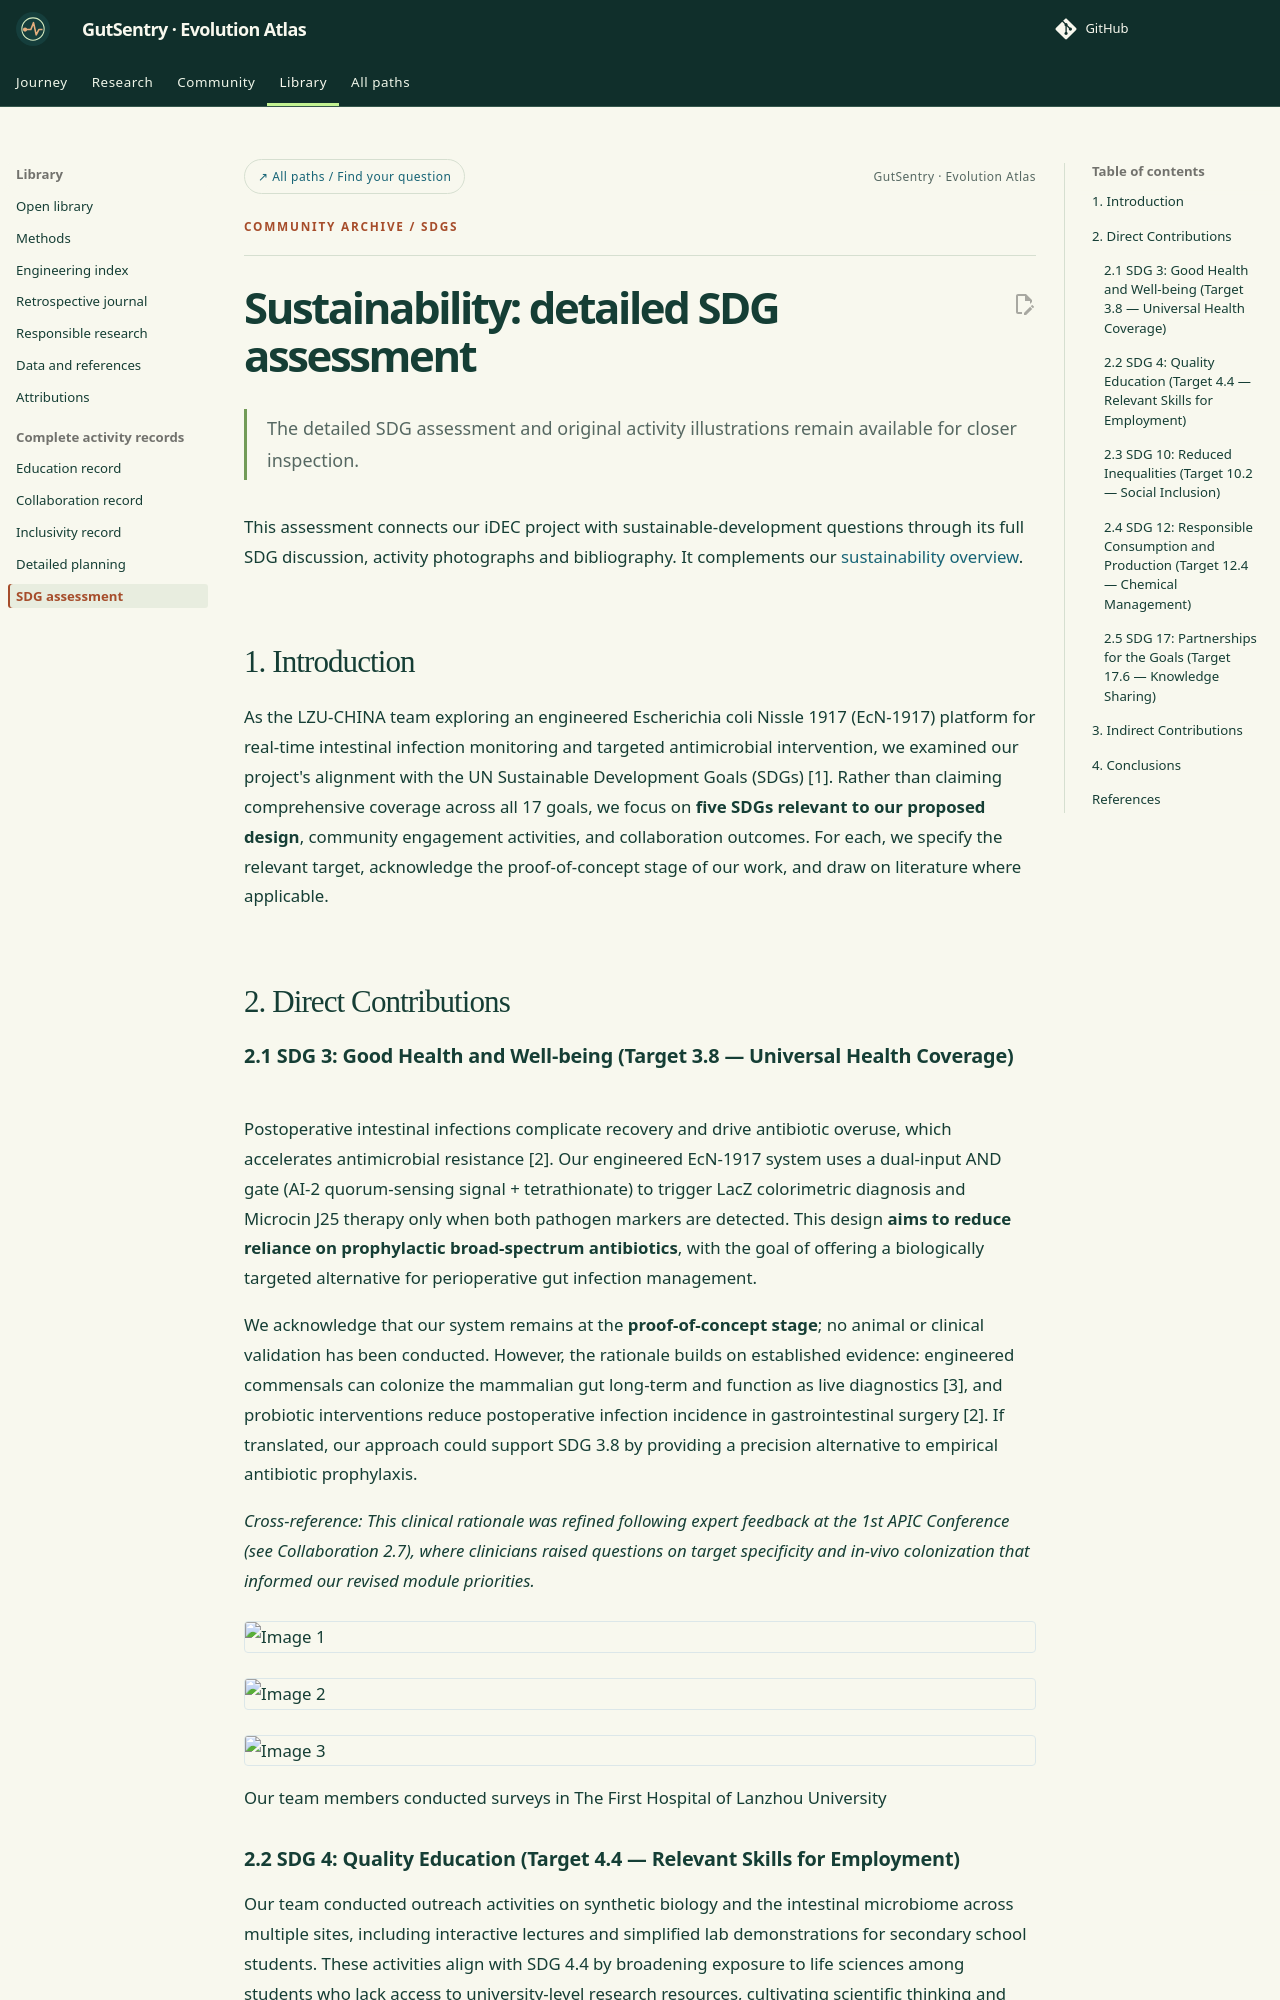

repository: idec-teams/2026_LZU-CHINA · page: human-practices/sustainability-record/index.html · generator: mkdocs

---
eyebrow: Community archive / SDGs
---

# Sustainability: detailed SDG assessment


<p class="page-deck">The detailed SDG assessment and original activity illustrations remain available for closer inspection.</p>

This assessment connects our iDEC project with sustainable-development questions through its full SDG discussion, activity photographs and bibliography. It complements our [sustainability overview](sustainability.md).


## 1. Introduction

As the LZU-CHINA team exploring an engineered Escherichia coli Nissle 1917 (EcN-1917) platform for real-time intestinal infection monitoring and targeted antimicrobial intervention, we examined our project's alignment with the UN Sustainable Development Goals (SDGs) [1]. Rather than claiming comprehensive coverage across all 17 goals, we focus on **five SDGs relevant to our proposed design**, community engagement activities, and collaboration outcomes. For each, we specify the relevant target, acknowledge the proof-of-concept stage of our work, and draw on literature where applicable.

## 2. Direct Contributions

### 2.1 SDG 3: Good Health and Well-being (Target 3.8 — Universal Health Coverage)

Postoperative intestinal infections complicate recovery and drive antibiotic overuse, which accelerates antimicrobial resistance [2]. Our engineered EcN-1917 system uses a dual-input AND gate (AI-2 quorum-sensing signal + tetrathionate) to trigger LacZ colorimetric diagnosis and Microcin J25 therapy only when both pathogen markers are detected. This design **aims to reduce reliance on prophylactic broad-spectrum antibiotics**, with the goal of offering a biologically targeted alternative for perioperative gut infection management.

We acknowledge that our system remains at the **proof-of-concept stage**; no animal or clinical validation has been conducted. However, the rationale builds on established evidence: engineered commensals can colonize the mammalian gut long-term and function as live diagnostics [3], and probiotic interventions reduce postoperative infection incidence in gastrointestinal surgery [2]. If translated, our approach could support SDG 3.8 by providing a precision alternative to empirical antibiotic prophylaxis.

*Cross-reference: This clinical rationale was refined following expert feedback at the 1st APIC Conference (see Collaboration 2.7), where clinicians raised questions on target specificity and in-vivo colonization that informed our revised module priorities.*

![Image 1](../assets/community-source/sustainability/images/image1.avif){ loading=lazy .hp-photo }

![Image 2](../assets/community-source/sustainability/images/image2.avif){ loading=lazy .hp-photo }

![Image 3](../assets/community-source/sustainability/images/image3.avif){ loading=lazy .hp-photo }

Our team members conducted surveys in The First Hospital of Lanzhou University
